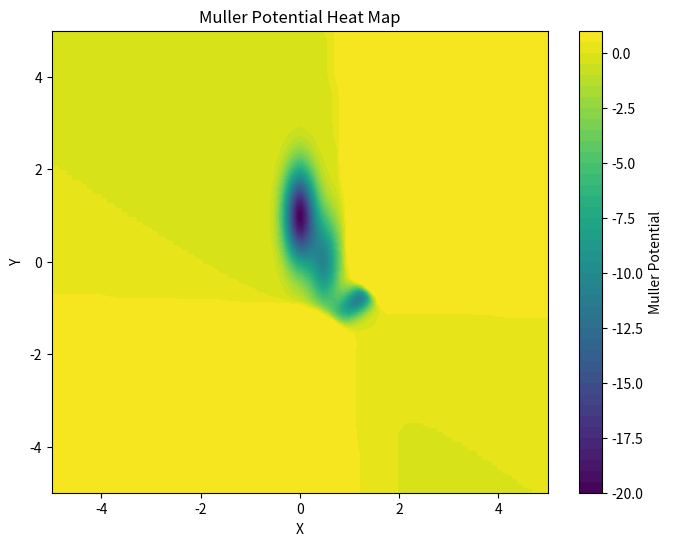

Here is the Python script that generated this plot:
import numpy as np
import matplotlib.pyplot as plt
from matplotlib.animation import FuncAnimation
from matplotlib.colors import LinearSegmentedColormap


K = np.array([-20, -10, -17, 1.5])
a = np.array([-1, -1, -6.5, 0.7])
b = np.array([0, 0, 11, 15])
c = np.array([-10, -10, -6.5, 0.7])
beta = np.array([1, 0, -0.5, -1] )
gamma = np.array([0, 0.5, 1.5, 1])

def muller_potential(x, y):
    return np.dot(K, np.exp(a * (x - beta)**2 + b * (x - beta)*(y- gamma)+ c*(y - gamma)**2))

def grad_muller_potential_x(x, y):
    return np.dot(K, (2* a * (x - beta) + b *(y- gamma))*np.exp(a * (x - beta)**2 + b * (x - beta)*(y- gamma)+ c*(y - gamma)**2))

def grad_muller_potential_y(x, y):
    return np.dot(K, (2* c*(y - gamma) + b *(x - beta))*np.exp(a * (x - beta)**2 + b * (x - beta)*(y- gamma)+ c*(y - gamma)**2))

def grad_muller_potential(q):
    return np.array([grad_muller_potential_x(q[0], q[1]), 
                     grad_muller_potential_y(q[0], q[1])])


def verlet_scheme_one_particule(q_0, p_0, dt, m, num_steps):
    q = np.zeros((num_steps, 2))
    p = np.zeros((num_steps, 2))

    q[0] = q_0 
    p[0] = p_0

    grad_v= grad_muller_potential(q_0)

    for i in range(1, num_steps):
        p[i]=p[i-1] - dt*grad_v/2
        q[i]=q[i-1] + dt*p[i]/m
        grad_v= grad_muller_potential(q[i])
        p[i]=p[i] - dt*grad_v/2

    return q, p


def verlet_scheme_n_particule(n, q_0, p_0, dt, m, num_steps):

    q = np.zeros((n, num_steps, 2))
    p = np.zeros((n, num_steps, 2))

    for i in range(n):
        q[i], p[i] = verlet_scheme_one_particule(q_0[i], p_0[i], 
                                                 dt, m[i], num_steps)

    return q, p



n = 10  
dt = 0.01 
num_steps = 500  
m = np.ones(n)

q_0 = np.random.rand(n, 2)
p_0 = np.random.rand(n, 2)


trajectory, _ = verlet_scheme_n_particule(n, q_0, p_0, dt, m ,num_steps)


x = np.linspace(-5, 5, 100)
y = np.linspace(-5, 5, 100)

z=np.meshgrid(x,y)


potential_grid = np.zeros((len(x), len(y)))
for i in range(len(x)):
    for j in range(len(y)):
        potential_grid[i, j] = muller_potential(x[i], y[j])

#crop all value above 1 to 1
potential_grid[potential_grid > 1] = 1


plt.figure(figsize=(8, 6))
plt.contourf(x, y, potential_grid, levels=50, cmap='viridis')
plt.colorbar(label='Muller Potential')
plt.xlabel('X')
plt.ylabel('Y')
plt.title('Muller Potential Heat Map')
plt.show()


print(muller_potential(-2, 2))